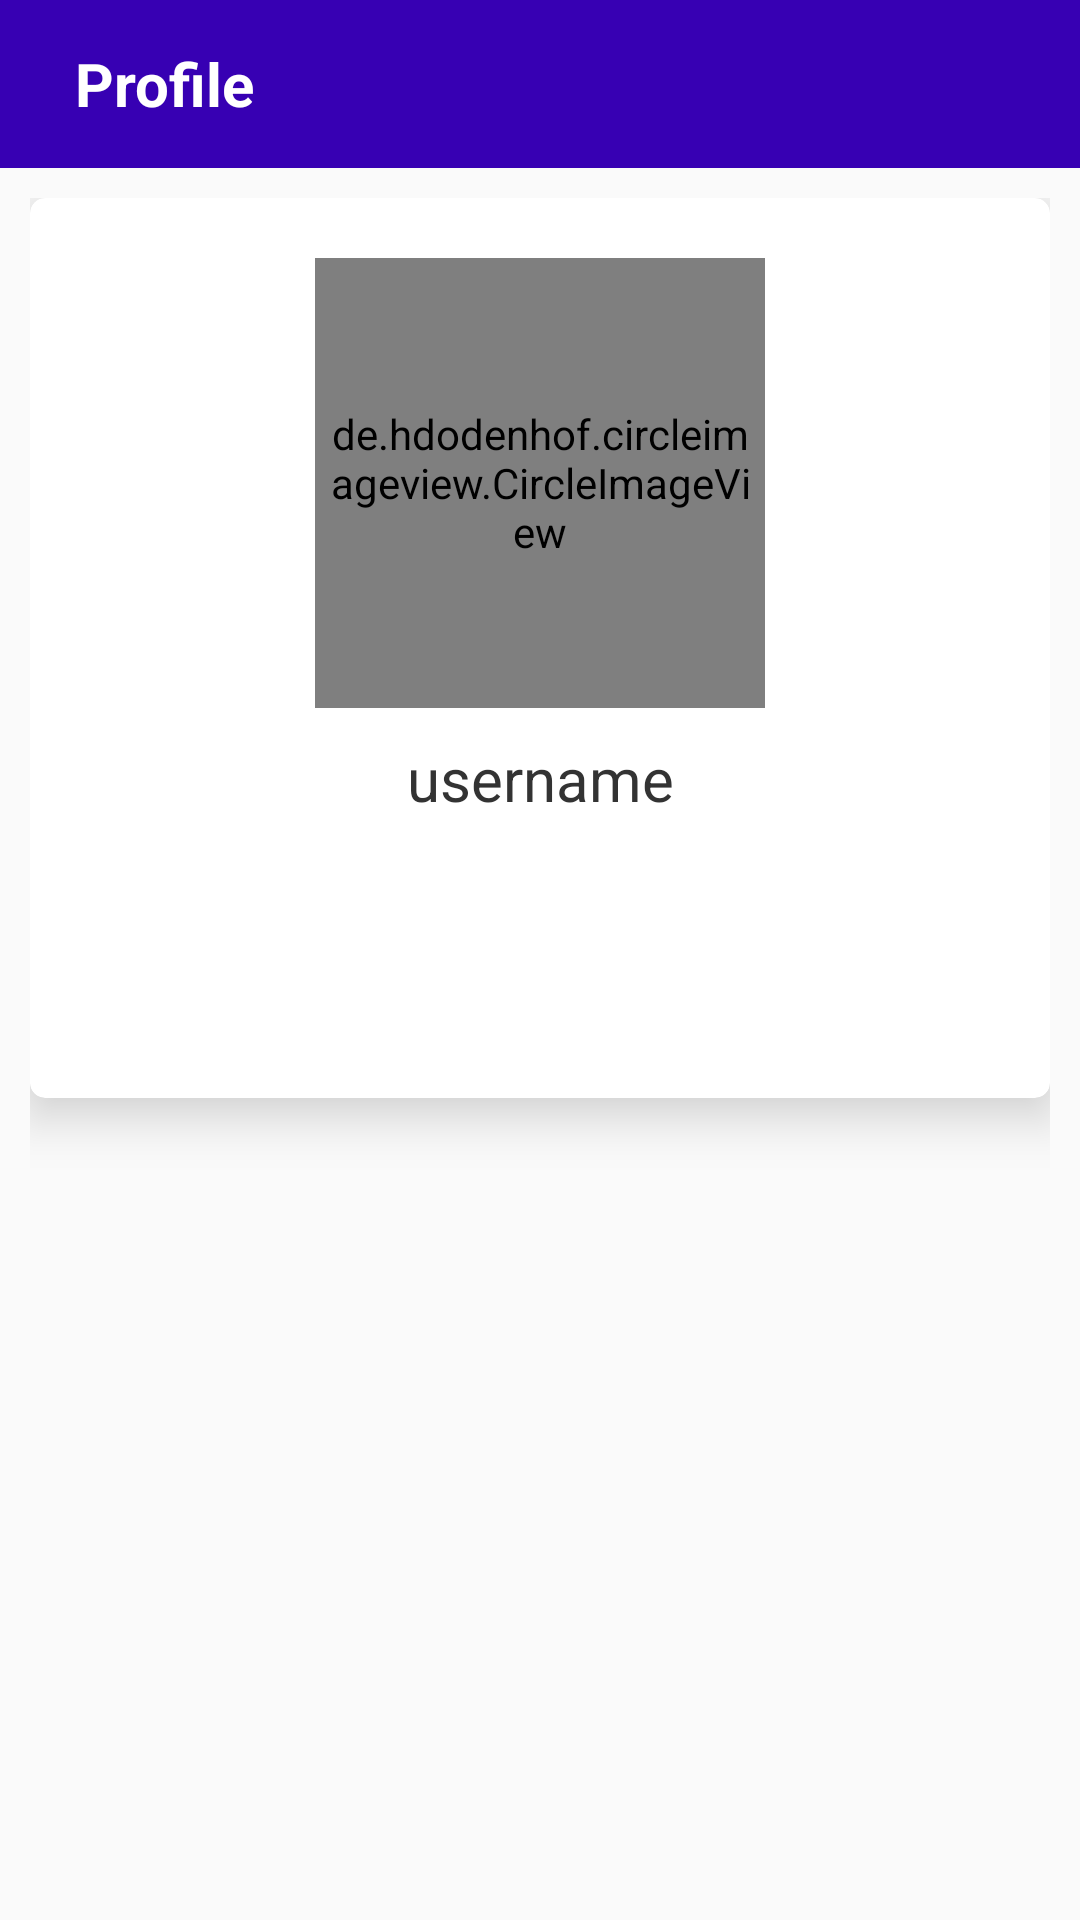

Write the Android layout XML for this screen, with the resource values it uses.
<!-- AndroidManifest.xml: application theme AppTheme -->
<!-- res/layout/activity_profile.xml -->
<?xml version="1.0" encoding="utf-8"?>
<RelativeLayout xmlns:android="http://schemas.android.com/apk/res/android"
    xmlns:app="http://schemas.android.com/apk/res-auto"
    xmlns:tools="http://schemas.android.com/tools"
    android:layout_width="match_parent"
    android:layout_height="match_parent"
    tools:context=".Profile">

    <android.support.design.widget.AppBarLayout
        android:id="@+id/barLayout"
        android:layout_width="match_parent"
        android:layout_height="wrap_content">

        <android.support.v7.widget.Toolbar
            android:id="@+id/toolbar"
            android:layout_width="match_parent"
            android:layout_height="wrap_content"
            android:background="@color/colorPrimaryDark"
            android:theme="@style/Base.ThemeOverlay.AppCompat.Dark.ActionBar"
            app:popupTheme="@style/MenuStyle">

            <TextView
                android:layout_width="wrap_content"
                android:layout_height="wrap_content"
                android:layout_marginLeft="25dp"
                android:text="Profile"
                android:textColor="#fff"
                android:textSize="20dp"
                android:textStyle="bold" />
        </android.support.v7.widget.Toolbar>
    </android.support.design.widget.AppBarLayout>

    <RelativeLayout
        android:layout_width="match_parent"
        android:layout_height="match_parent"
        android:layout_below="@id/barLayout"
        android:padding="10dp">

        <android.support.v7.widget.CardView
            android:layout_width="match_parent"
            android:layout_height="300dp"
            app:cardCornerRadius="5dp"
            app:cardElevation="10dp">

            <LinearLayout
                android:layout_width="match_parent"
                android:layout_height="match_parent"
                android:orientation="vertical"
                android:padding="10dp">

                <de.hdodenhof.circleimageview.CircleImageView
                    android:padding="5dp"
                    android:layout_marginTop="10dp"
                    android:id="@+id/imgProfile"
                    android:layout_width="150dp"
                    android:layout_height="150dp"
                    android:layout_gravity="center"
                    android:src="@mipmap/ic_launcher" />

                <TextView
                    android:id="@+id/txtProfile"
                    android:layout_width="match_parent"
                    android:layout_height="wrap_content"
                    android:layout_marginTop="10dp"
                    android:text="username"
                    android:textAlignment="center"
                    android:textColor="#333"
                    android:textSize="20dp" />
            </LinearLayout>

        </android.support.v7.widget.CardView>

    </RelativeLayout>

</RelativeLayout>
<!-- resources referenced by this layout -->
<resources>
  <style name="MenuStyle" parent="Theme.AppCompat.Light">
          <item name="android:background">@android:color/white</item>
  
      </style>
  <style name="AppTheme" parent="Theme.AppCompat.Light.NoActionBar">
          
          <item name="colorPrimary">@color/colorPrimary</item>
          <item name="colorPrimaryDark">@color/colorPrimaryDark</item>
          <item name="colorAccent">@color/colorAccent</item>
      </style>
  <!-- not gathered from this repository: default colours our renderer supplied (Android Studio template values) -->
  <color name="colorPrimary">#FF6200EE</color>
  <color name="colorPrimaryDark">#FF3700B3</color>
  <color name="colorAccent">#FF03DAC5</color>
</resources>
